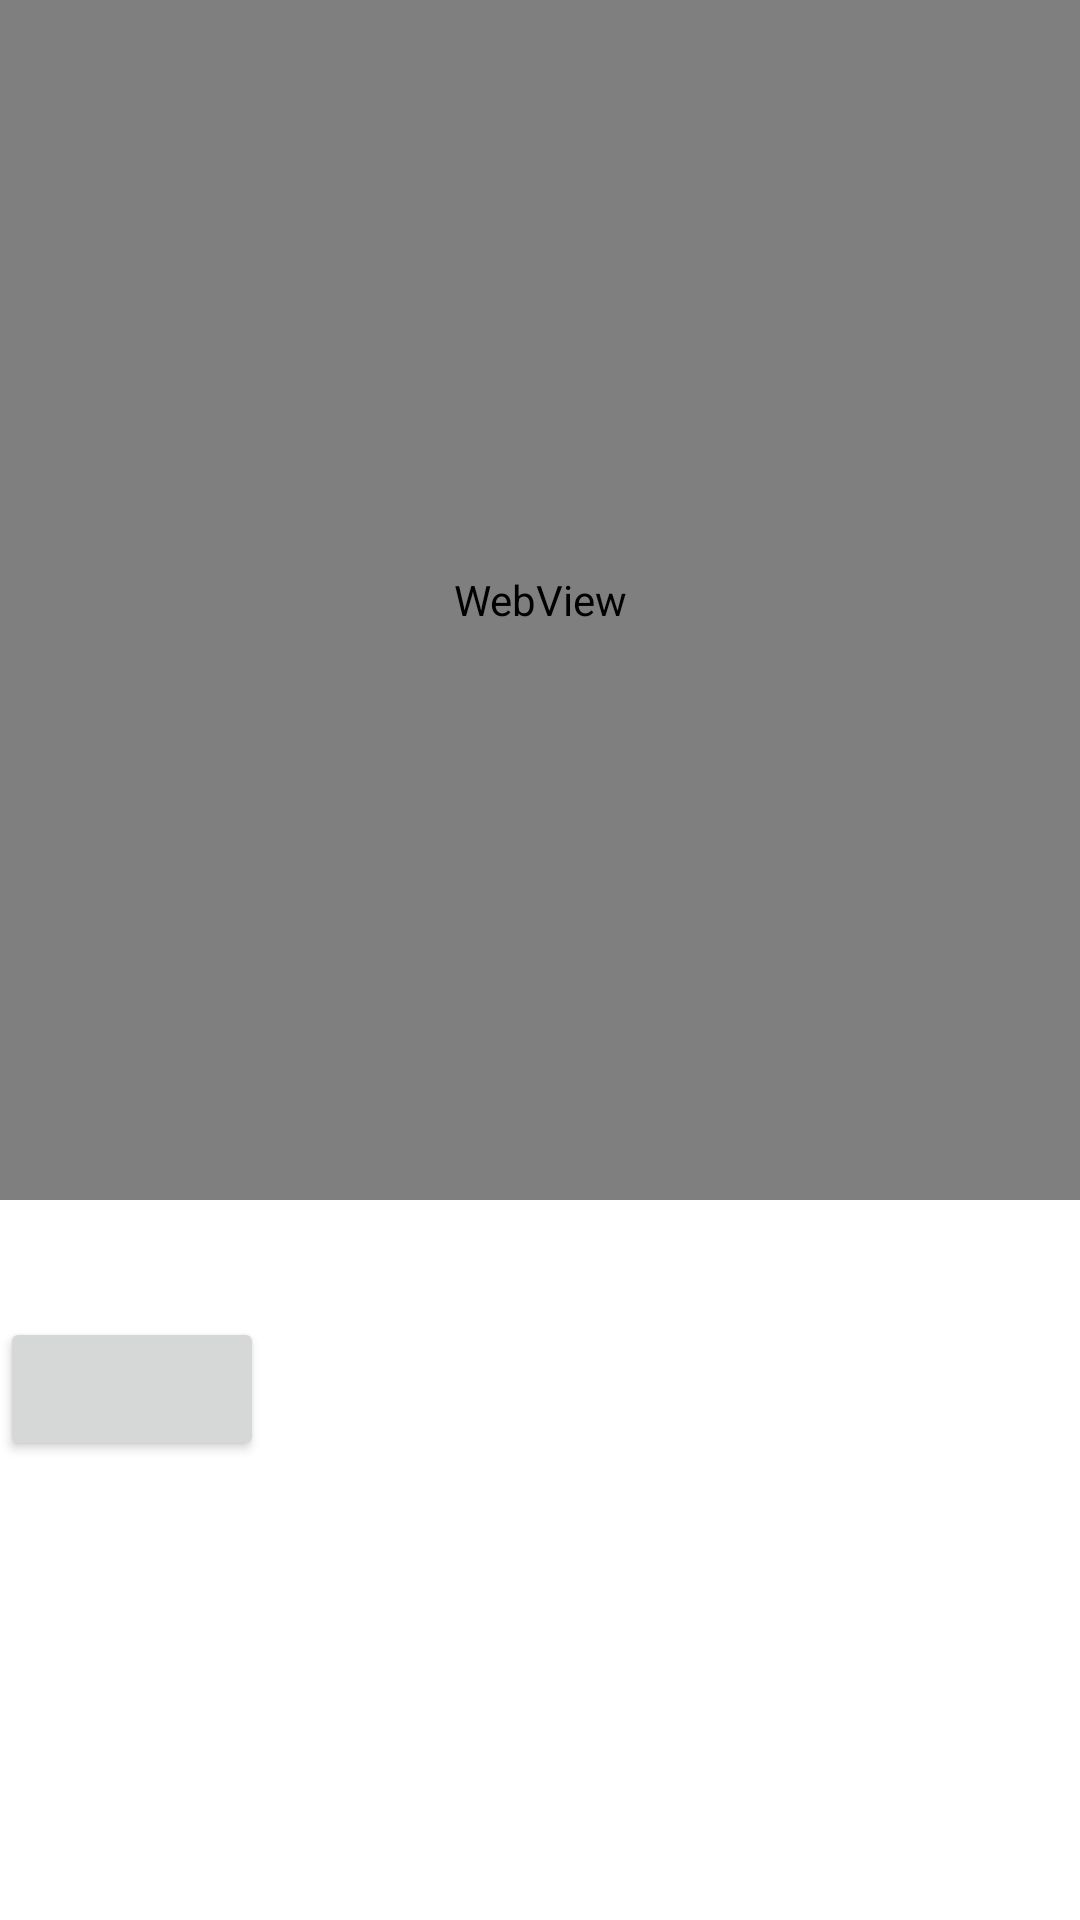

Reconstruct the res/layout file that produces this screen, plus the resources it refers to.
<!-- AndroidManifest.xml: application theme Theme.Project_Assignment -->
<!-- res/layout/activity_main2.xml -->
<?xml version="1.0" encoding="utf-8"?>
<LinearLayout xmlns:android="http://schemas.android.com/apk/res/android"
    xmlns:app="http://schemas.android.com/apk/res-auto"
    xmlns:tools="http://schemas.android.com/tools"
    android:layout_width="match_parent"
    android:layout_height="match_parent"
    android:orientation="vertical"
    tools:context=".MainActivity2">

    <WebView
        android:id="@+id/webview"
        android:layout_width="match_parent"
        android:layout_height="400dp"/>

    <TextView
        android:id="@+id/receive_text"
        android:layout_width="match_parent"
        android:layout_height="wrap_content"
        android:layout_marginTop="20dp"/>

    <Button
        android:id="@+id/move_back"
        android:layout_width="wrap_content"
        android:layout_height="wrap_content"/>

</LinearLayout>
<!-- resources referenced by this layout -->
<resources>
  <style name="Theme.Project_Assignment" parent="Theme.MaterialComponents.DayNight.DarkActionBar">
          
          <item name="colorPrimary">@color/purple_500</item>
          <item name="colorPrimaryVariant">@color/purple_700</item>
          <item name="colorOnPrimary">@color/white</item>
          
          <item name="colorSecondary">@color/teal_200</item>
          <item name="colorSecondaryVariant">@color/teal_700</item>
          <item name="colorOnSecondary">@color/black</item>
          
          <item name="android:statusBarColor" tools:targetApi="l">?attr/colorPrimaryVariant</item>
          
      </style>
  <!-- not gathered from this repository: default colours our renderer supplied (Android Studio template values) -->
  <color name="purple_500">#FF6200EE</color>
  <color name="purple_700">#FF3700B3</color>
  <color name="teal_200">#FF03DAC5</color>
  <color name="teal_700">#FF018786</color>
  <color name="black">#FF000000</color>
  <color name="white">#FFFFFFFF</color>
</resources>
